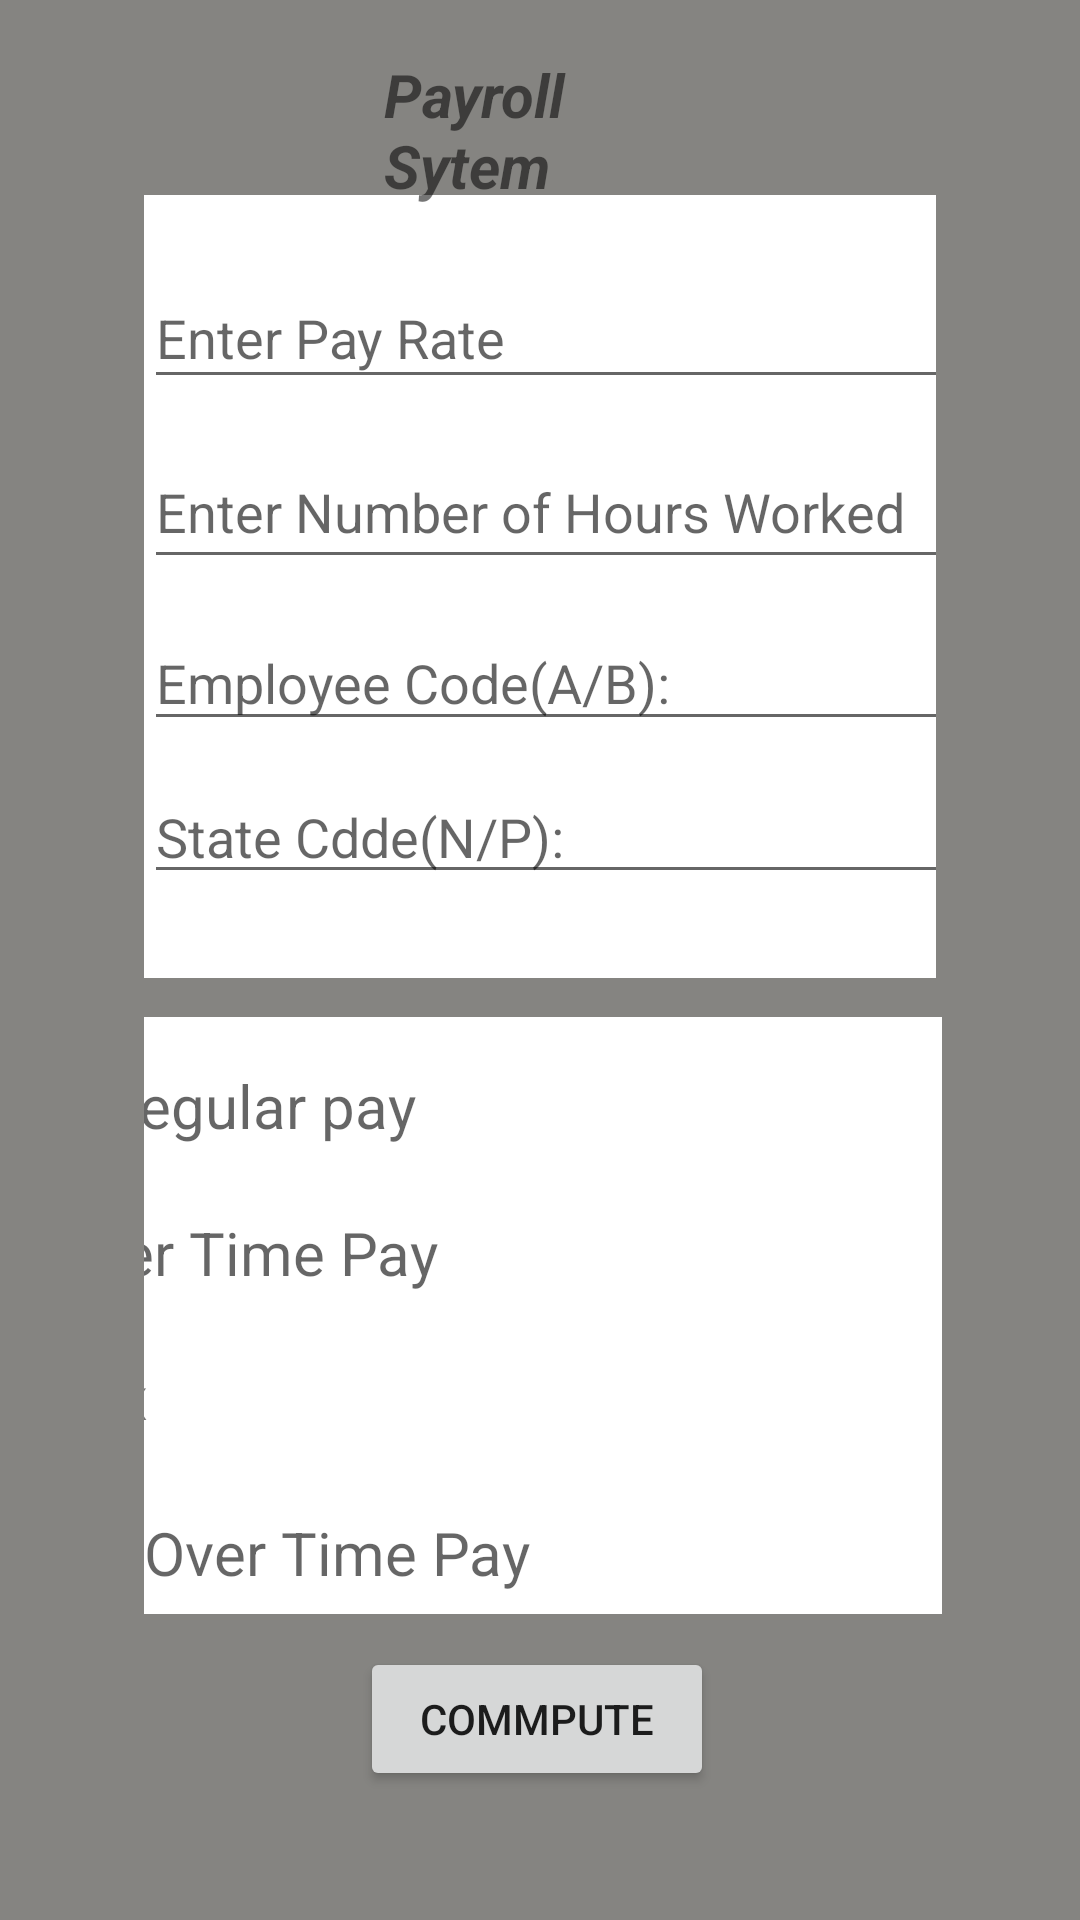

Here is an Android app screen rendered from its layout file. Give the layout XML and the strings, colors and styles it references.
<!-- AndroidManifest.xml: application theme Theme.Fourthactivity -->
<!-- res/layout/activity_main.xml -->
<?xml version="1.0" encoding="utf-8"?>
<RelativeLayout xmlns:android="http://schemas.android.com/apk/res/android"
    xmlns:app="http://schemas.android.com/apk/res-auto"
    xmlns:tools="http://schemas.android.com/tools"
    android:layout_width="match_parent"
    android:layout_height="match_parent"
    android:background="#858481"
    tools:context=".MainActivity">


    <androidx.constraintlayout.widget.ConstraintLayout
        android:id="@+id/bac"
        android:layout_width="wrap_content"
        android:layout_height="261dp"
        android:layout_alignParentStart="true"
        android:layout_alignParentTop="true"
        android:layout_alignParentEnd="true"
        android:layout_marginStart="48dp"
        android:layout_marginTop="65dp"
        android:layout_marginEnd="48dp"
        android:background="#FFFFFF">

        <EditText
            android:id="@+id/i2"
            android:layout_width="296dp"
            android:layout_height="44dp"
            android:layout_marginTop="24dp"
            android:hint="@string/enter_2nd_number"
            app:layout_constraintEnd_toEndOf="parent"
            app:layout_constraintHorizontal_bias="0.0"
            app:layout_constraintStart_toStartOf="parent"
            app:layout_constraintTop_toTopOf="parent" />

        <EditText
            android:id="@+id/i1"
            android:layout_width="298dp"
            android:layout_height="48dp"
            android:layout_marginTop="12dp"
            android:hint="@string/enter_1st_number"
            app:layout_constraintTop_toBottomOf="@+id/i2"
            tools:layout_editor_absoluteX="0dp" />

        <EditText
            android:id="@+id/i3"
            android:layout_width="298dp"
            android:layout_height="42dp"
            android:layout_marginTop="12dp"
            android:hint="@string/employee_code_a_b"
            app:layout_constraintTop_toBottomOf="@+id/i1"
            tools:layout_editor_absoluteX="-1dp" />

        <EditText
            android:id="@+id/i4"
            android:layout_width="298dp"
            android:layout_height="39dp"
            android:layout_marginTop="12dp"
            android:hint="@string/state_cdde_n_p"
            app:layout_constraintBottom_toBottomOf="parent"
            app:layout_constraintEnd_toEndOf="parent"
            app:layout_constraintHorizontal_bias="0.0"
            app:layout_constraintStart_toStartOf="parent"
            app:layout_constraintTop_toBottomOf="@+id/i3"
            app:layout_constraintVertical_bias="0.0" />
    </androidx.constraintlayout.widget.ConstraintLayout>

    <androidx.constraintlayout.widget.ConstraintLayout
        android:layout_width="wrap_content"
        android:layout_height="wrap_content"
        android:layout_below="@+id/bac"
        android:layout_alignParentStart="true"
        android:layout_alignParentEnd="true"
        android:layout_alignParentBottom="true"
        android:layout_marginStart="48dp"
        android:layout_marginTop="13dp"
        android:layout_marginEnd="46dp"
        android:layout_marginBottom="102dp"
        android:background="#FFFFFF">

        <TextView
            android:id="@+id/ans11"
            android:layout_width="295dp"
            android:layout_height="37dp"
            android:layout_marginTop="16dp"
            android:hint="@string/regular_pay"
            android:textSize="20sp"
            app:layout_constraintEnd_toEndOf="parent"
            app:layout_constraintStart_toStartOf="parent"
            app:layout_constraintTop_toTopOf="parent" />

        <TextView
            android:id="@+id/ans22"
            android:layout_width="297dp"
            android:layout_height="36dp"
            android:layout_marginTop="12dp"
            android:hint="@string/over_time_pay"
            android:textSize="20sp"
            app:layout_constraintEnd_toEndOf="parent"
            app:layout_constraintHorizontal_bias="1.0"
            app:layout_constraintStart_toStartOf="parent"
            app:layout_constraintTop_toBottomOf="@+id/ans11" />

        <TextView
            android:id="@+id/ans44"
            android:layout_width="297dp"
            android:layout_height="40dp"
            android:layout_marginTop="12dp"
            android:text="Tax"
            android:textSize="20sp"
            app:layout_constraintEnd_toEndOf="parent"
            app:layout_constraintHorizontal_bias="1.0"
            app:layout_constraintStart_toStartOf="parent"
            app:layout_constraintTop_toBottomOf="@+id/ans22" />

        <TextView
            android:id="@+id/ans55"
            android:layout_width="297dp"
            android:layout_height="41dp"
            android:layout_marginTop="12dp"
            android:hint="@string/over_time_pay"
            android:textSize="20sp"
            app:layout_constraintEnd_toEndOf="parent"
            app:layout_constraintHorizontal_bias="0.0"
            app:layout_constraintStart_toStartOf="parent"
            app:layout_constraintTop_toBottomOf="@+id/ans44" />

        <TextView
            android:id="@+id/ans33"
            android:layout_width="297dp"
            android:layout_height="36dp"
            android:layout_marginTop="12dp"
            android:hint="@string/net_pay"
            android:textSize="20sp"
            app:layout_constraintEnd_toEndOf="parent"
            app:layout_constraintHorizontal_bias="1.0"
            app:layout_constraintStart_toStartOf="parent"
            app:layout_constraintTop_toBottomOf="@+id/ans55" />

    </androidx.constraintlayout.widget.ConstraintLayout>

    <TextView
        android:id="@+id/textView"
        android:layout_width="134dp"
        android:layout_height="wrap_content"
        android:layout_alignParentStart="true"
        android:layout_alignParentTop="true"
        android:layout_alignParentEnd="true"
        android:layout_marginStart="128dp"
        android:layout_marginTop="18dp"
        android:layout_marginEnd="132dp"
        android:text="Payroll Sytem"
        android:textSize="20sp"
        android:textStyle="bold|italic" />

    <Button
        android:id="@+id/btn1"
        android:layout_width="151dp"
        android:layout_height="wrap_content"
        android:layout_alignParentStart="true"
        android:layout_alignParentEnd="true"
        android:layout_alignParentBottom="true"
        android:layout_marginStart="120dp"
        android:layout_marginEnd="122dp"
        android:layout_marginBottom="43dp"
        android:text="@string/commpute" />


</RelativeLayout>
<!-- resources referenced by this layout -->
<resources>
  <string name="commpute">Commpute</string>
  <string name="employee_code_a_b">Employee Code(A/B):</string>
  <string name="enter_1st_number">Enter Number of Hours Worked</string>
  <string name="enter_2nd_number">Enter Pay Rate</string>
  <string name="net_pay">Net pay:</string>
  <string name="over_time_pay">Over Time Pay</string>
  <string name="regular_pay">Regular pay</string>
  <string name="state_cdde_n_p">State Cdde(N/P):</string>
  <style name="Theme.Fourthactivity" parent="Theme.MaterialComponents.DayNight.DarkActionBar">
          
          <item name="colorPrimary">@color/purple_500</item>
          <item name="colorPrimaryVariant">@color/purple_700</item>
          <item name="colorOnPrimary">@color/white</item>
          
          <item name="colorSecondary">@color/teal_200</item>
          <item name="colorSecondaryVariant">@color/teal_700</item>
          <item name="colorOnSecondary">@color/black</item>
          
          <item name="android:statusBarColor">?attr/colorPrimaryVariant</item>
          
      </style>
  <!-- not gathered from this repository: default colours our renderer supplied (Android Studio template values) -->
  <color name="purple_500">#FF6200EE</color>
  <color name="purple_700">#FF3700B3</color>
  <color name="teal_200">#FF03DAC5</color>
  <color name="teal_700">#FF018786</color>
  <color name="black">#FF000000</color>
  <color name="white">#FFFFFFFF</color>
</resources>
